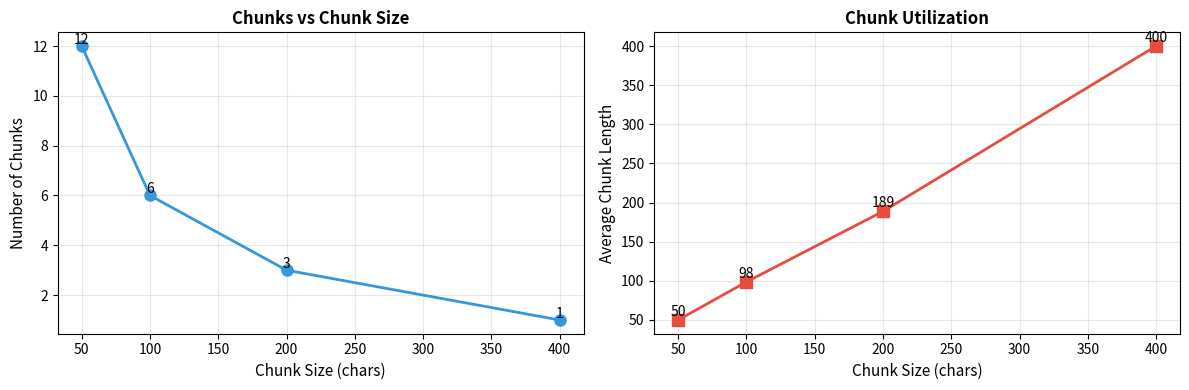
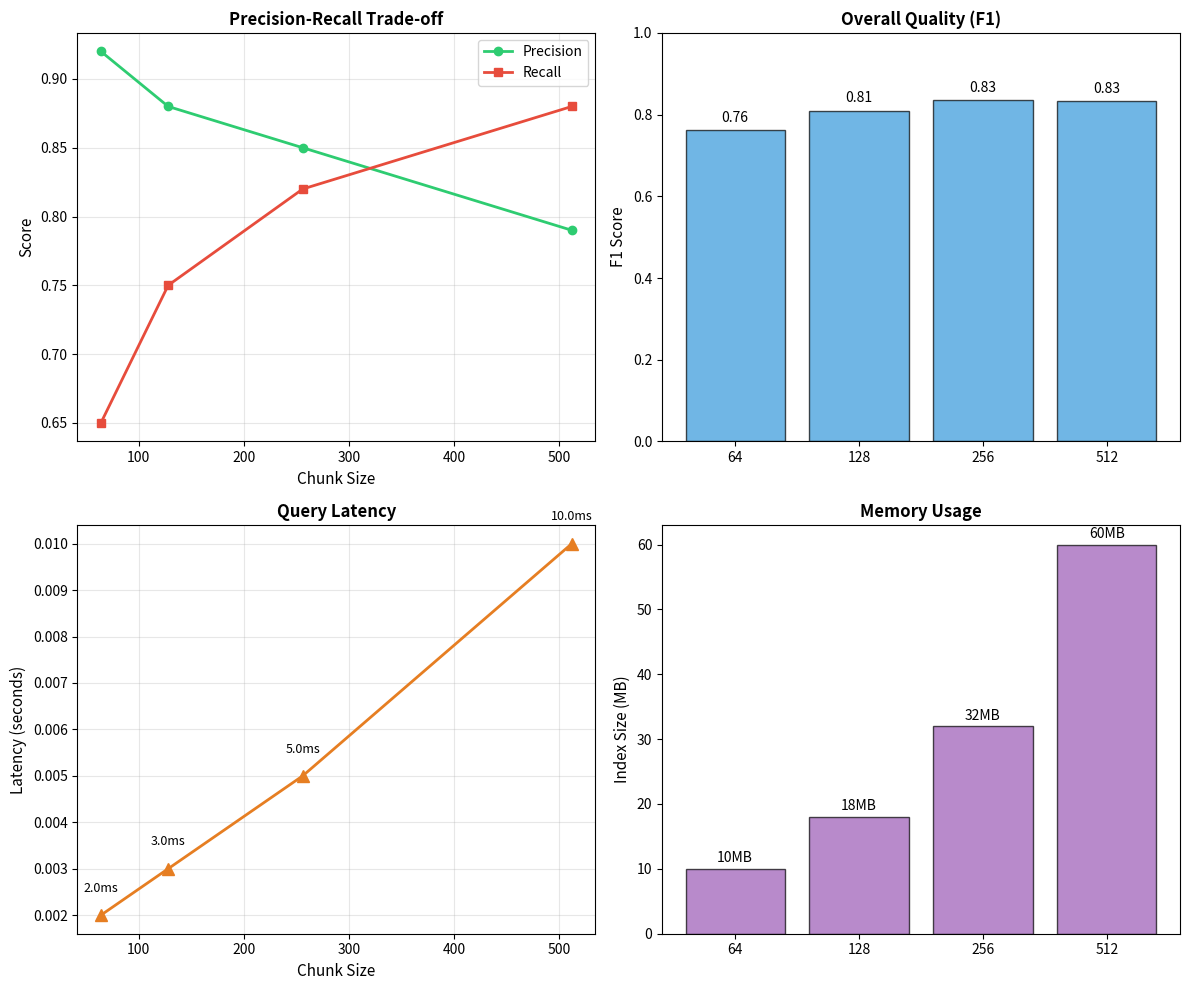

Python code for these plots, in order:
# Prerequisites & Imports
import numpy as np
from typing import Dict, List, Tuple, Any, Optional
from dataclasses import dataclass, field
import json
import time
from collections import defaultdict

print("RAG Memory Store (Vector Database) Implementation")
print(f"NumPy version: {np.__version__}")
np.random.seed(42)

# Level 1: Basic Vector Store

@dataclass
class VectorRecord:
    """A record in the vector store."""
    id: str
    text: str
    vector: np.ndarray
    metadata: Dict = field(default_factory=dict)
    created_at: float = field(default_factory=time.time)

class BasicVectorStore:
    """Basic vector store with cosine similarity."""
    
    def __init__(self, embedding_dim: int = 128):
        self.embedding_dim = embedding_dim
        self.records: Dict[str, VectorRecord] = {}
        self.vectors: List[np.ndarray] = []
        self.ids: List[str] = []
    
    @staticmethod
    def cosine_similarity(v1: np.ndarray, v2: np.ndarray) -> float:
        """Compute cosine similarity between two vectors."""
        norm1 = np.linalg.norm(v1)
        norm2 = np.linalg.norm(v2)
        if norm1 == 0 or norm2 == 0:
            return 0.0
        return np.dot(v1, v2) / (norm1 * norm2)
    
    def add(self, id: str, text: str, vector: np.ndarray, metadata: Dict = None):
        """Add a record to the store."""
        record = VectorRecord(id, text, vector, metadata or {})
        self.records[id] = record
        self.vectors.append(vector)
        self.ids.append(id)
        print(f"✓ Added record: {id}")
    
    def search(self, query_vector: np.ndarray, k: int = 5) -> List[Tuple[str, float, str]]:
        """Search for top-k similar records."""
        if not self.vectors:
            return []
        
        similarities = []
        for i, vec in enumerate(self.vectors):
            sim = self.cosine_similarity(query_vector, vec)
            similarities.append((self.ids[i], sim, self.records[self.ids[i]].text))
        
        # Sort by similarity descending
        similarities.sort(key=lambda x: x[1], reverse=True)
        return similarities[:k]
    
    def get_stats(self) -> Dict:
        """Get store statistics."""
        return {
            'total_records': len(self.records),
            'embedding_dim': self.embedding_dim,
            'memory_mb': sum(v.nbytes for v in self.vectors) / 1024 / 1024
        }

# Test Level 1
print("Creating vector store...")
store = BasicVectorStore(embedding_dim=64)

# Add sample records
docs = [
    'Machine learning is about training models on data',
    'Deep learning uses neural networks with multiple layers',
    'Natural language processing handles text',
    'Computer vision processes images',
    'Reinforcement learning learns from rewards'
]

for i, doc in enumerate(docs):
    # Simulate embedding (random vectors for demo)
    vector = np.random.randn(64)
    vector = vector / np.linalg.norm(vector)  # Normalize
    store.add(f'doc_{i}', doc, vector)

print(f"\nStore stats: {store.get_stats()}")

# Query
print("\nQuerying for 'neural network':")
query_vec = np.random.randn(64)
query_vec = query_vec / np.linalg.norm(query_vec)
results = store.search(query_vec, k=3)
for id, sim, text in results:
    print(f"  {id}: {sim:.3f} - {text[:40]}...")

# Level 2: Advanced Vector Store with Indexing, Chunking, Filtering

class AdvancedVectorStore(BasicVectorStore):
    """Vector store with efficient indexing and filtering."""
    
    def __init__(self, embedding_dim: int = 128):
        super().__init__(embedding_dim)
        self.metadata_index = defaultdict(list)  # Index by metadata keys
        self.chunk_size = 512  # Tokens per chunk
    
    def chunk_text(self, text: str, chunk_size: int = None) -> List[str]:
        """Split text into overlapping chunks."""
        chunk_size = chunk_size or self.chunk_size
        overlap = chunk_size // 4  # 25% overlap
        
        chunks = []
        for i in range(0, len(text), chunk_size - overlap):
            chunk = text[i:i + chunk_size]
            if len(chunk) > chunk_size // 2:  # Only keep substantial chunks
                chunks.append(chunk)
        
        return chunks
    
    def add_with_chunks(self, id: str, text: str, vector: np.ndarray, metadata: Dict = None):
        """Add document with automatic chunking."""
        chunks = self.chunk_text(text)
        
        for chunk_idx, chunk in enumerate(chunks):
            chunk_id = f'{id}_chunk_{chunk_idx}'
            # Simulate chunk embedding (in practice, use actual embedder)
            chunk_vec = vector + np.random.randn(len(vector)) * 0.01  # Slight variation
            chunk_vec = chunk_vec / np.linalg.norm(chunk_vec)
            
            chunk_meta = {**(metadata or {}), 'chunk_idx': chunk_idx, 'parent_id': id}
            self.add(chunk_id, chunk, chunk_vec, chunk_meta)
    
    def add_indexed_metadata(self, id: str, text: str, vector: np.ndarray, metadata: Dict = None):
        """Add with metadata indexing for filtering."""
        self.add(id, text, vector, metadata)
        
        if metadata:
            for key, value in metadata.items():
                self.metadata_index[f'{key}:{value}'].append(id)
    
    def search_with_filter(self, query_vector: np.ndarray, k: int = 5, 
                          metadata_filter: Dict = None) -> List[Tuple[str, float, str]]:
        """Search with metadata filtering."""
        if not self.vectors:
            return []
        
        # Get matching IDs if filter provided
        allowed_ids = None
        if metadata_filter:
            allowed_ids = set()
            for key, value in metadata_filter.items():
                matching = self.metadata_index.get(f'{key}:{value}', [])
                allowed_ids.update(matching)
        
        similarities = []
        for i, vec in enumerate(self.vectors):
            id = self.ids[i]
            
            # Skip if doesn't match filter
            if allowed_ids is not None and id not in allowed_ids:
                continue
            
            sim = self.cosine_similarity(query_vector, vec)
            similarities.append((id, sim, self.records[id].text))
        
        similarities.sort(key=lambda x: x[1], reverse=True)
        return similarities[:k]
    
    def get_index_stats(self) -> Dict:
        """Get indexing statistics."""
        stats = self.get_stats()
        stats['metadata_keys'] = len(self.metadata_index)
        return stats

# Test Level 2
print("Testing advanced vector store with chunking and filtering...")
store = AdvancedVectorStore(embedding_dim=64)

# Add documents with metadata
docs = [
    ('doc_0', 'Machine learning fundamentals including supervised and unsupervised learning techniques', {'source': 'textbook', 'chapter': '1'}),
    ('doc_1', 'Deep learning architectures like CNNs and Transformers for various tasks', {'source': 'paper', 'chapter': '2'}),
    ('doc_2', 'Natural language processing for text analysis and generation', {'source': 'textbook', 'chapter': '3'}),
]

for id, text, meta in docs:
    vec = np.random.randn(64)
    vec = vec / np.linalg.norm(vec)
    store.add_indexed_metadata(id, text, vec, meta)

print(f"Store stats: {store.get_index_stats()}")

# Search with filter
print("\nSearching for 'learning' in textbooks:")
query_vec = np.random.randn(64)
query_vec = query_vec / np.linalg.norm(query_vec)
results = store.search_with_filter(query_vec, k=3, metadata_filter={'source': 'textbook'})
for id, sim, text in results:
    print(f"  {id}: {sim:.3f} - {text[:40]}...")

# Example 1: Realistic Document Retrieval System

class DocumentRAG(AdvancedVectorStore):
    """RAG system for document retrieval."""
    
    def __init__(self):
        super().__init__(embedding_dim=384)  # BERT-like size
        self.query_log = []
    
    def add_document_collection(self, documents: List[Tuple[str, str, Dict]]):
        """Add multiple documents to the store."""
        print(f"Indexing {len(documents)} documents...")
        
        for doc_id, text, metadata in documents:
            # Simulate embedding (in production: use sentence-transformers)
            # Here we use a simple hash-based pseudo-embedding for reproducibility
            vector = np.zeros(384)
            for i, char in enumerate(text[:100]):
                vector[i % 384] += ord(char) / 256
            vector = vector / (np.linalg.norm(vector) + 1e-8)
            
            self.add_indexed_metadata(doc_id, text, vector, metadata)
        
        print(f"✓ Indexed {len(documents)} documents")
    
    def retrieve(self, query: str, k: int = 5, source_filter: str = None) -> List[Dict]:
        """Retrieve documents relevant to query."""
        # Simulate query embedding
        query_vec = np.zeros(384)
        for i, char in enumerate(query[:100]):
            query_vec[i % 384] += ord(char) / 256
        query_vec = query_vec / (np.linalg.norm(query_vec) + 1e-8)
        
        # Search with optional filter
        metadata_filter = {'source': source_filter} if source_filter else None
        results = self.search_with_filter(query_vec, k=k, metadata_filter=metadata_filter)
        
        # Format results
        formatted = [
            {
                'id': id,
                'text': text[:100],
                'relevance': float(sim),
                'source': self.records[id].metadata.get('source', 'unknown')
            }
            for id, sim, text in results
        ]
        
        # Log
        self.query_log.append({'query': query, 'results': len(formatted)})
        
        return formatted
    
    def get_retrieval_stats(self) -> Dict:
        """Get retrieval statistics."""
        return {
            'total_queries': len(self.query_log),
            'avg_results': np.mean([r['results'] for r in self.query_log]) if self.query_log else 0,
            'documents': len(self.records)
        }

# Test
print("Example 1: Document RAG System\n")

docs = [
    ('arxiv_001', 'Attention Is All You Need - Transformer architecture for NLP', {'source': 'arxiv', 'year': 2017}),
    ('arxiv_002', 'BERT: Pre-training of Deep Bidirectional Transformers', {'source': 'arxiv', 'year': 2018}),
    ('blog_001', 'Understanding Transformer Attention Mechanisms', {'source': 'blog', 'year': 2023}),
    ('arxiv_003', 'Vision Transformer for Image Classification', {'source': 'arxiv', 'year': 2021}),
]

rag = DocumentRAG()
rag.add_document_collection(docs)

print("\nQuery 1: 'transformer attention mechanism'")
results = rag.retrieve('transformer attention mechanism', k=3)
for r in results:
    print(f"  {r['id']}: {r['relevance']:.3f} - {r['source']}")

print("\nQuery 2: 'BERT pre-training' (from arxiv only)")
results = rag.retrieve('BERT pre-training', k=2, source_filter='arxiv')
for r in results:
    print(f"  {r['id']}: {r['relevance']:.3f} - {r['source']}")

print(f"\nRAG stats: {rag.get_retrieval_stats()}")

# Example 2: Chunk Size vs Retrieval Quality Trade-off

class ChunkingExperiment(AdvancedVectorStore):
    """Experiment to measure chunking impact."""
    
    def __init__(self):
        super().__init__()
        self.chunk_experiments = {}
    
    def experiment_chunk_sizes(self, text: str, sizes: List[int]) -> Dict:
        """Test different chunk sizes and measure fragmentation."""
        results = {}
        
        for size in sizes:
            chunks = self.chunk_text(text, chunk_size=size)
            results[size] = {
                'num_chunks': len(chunks),
                'avg_chunk_len': np.mean([len(c) for c in chunks]),
                'min_chunk_len': min([len(c) for c in chunks]) if chunks else 0,
                'max_chunk_len': max([len(c) for c in chunks]) if chunks else 0
            }
        
        return results

# Test
print("Example 2: Chunk Size Impact\n")

long_text = """Machine learning is a subset of artificial intelligence that enables systems 
to learn and improve from experience without being explicitly programmed. 
Machine learning focuses on developing computer programs that can access data and use it 
to learn for themselves. The process starts with observations about data. To build a machine 
learning model, the algorithm searches for patterns in data. The data set used for training 
needs to be large and comprehensive."""

experiment = ChunkingExperiment()
chunk_sizes = [50, 100, 200, 400]

print(f"Analyzing chunking for document with {len(long_text)} characters:")
results = experiment.experiment_chunk_sizes(long_text, chunk_sizes)

for size, stats in results.items():
    print(f"\nChunk size {size}:")
    print(f"  Chunks: {stats['num_chunks']}")
    print(f"  Avg length: {stats['avg_chunk_len']:.1f}")
    print(f"  Range: {stats['min_chunk_len']}-{stats['max_chunk_len']}")

print(f"\nTrade-off: Larger chunks = fewer docs, smaller chunks = more retrieval points")
print(f"Optimal ~200 chars: balance between granularity and memory")

# Visualization
import matplotlib.pyplot as plt

fig, (ax1, ax2) = plt.subplots(1, 2, figsize=(12, 4))

chunks_count = [results[s]['num_chunks'] for s in chunk_sizes]
ax1.plot(chunk_sizes, chunks_count, marker='o', linewidth=2, markersize=8, color='#3498db')
ax1.set_xlabel('Chunk Size (chars)', fontsize=11)
ax1.set_ylabel('Number of Chunks', fontsize=11)
ax1.set_title('Chunks vs Chunk Size', fontsize=12, fontweight='bold')
ax1.grid(True, alpha=0.3)
for i, (cs, cc) in enumerate(zip(chunk_sizes, chunks_count)):
    ax1.text(cs, cc + 0.1, str(int(cc)), ha='center', fontsize=10)

avg_lens = [results[s]['avg_chunk_len'] for s in chunk_sizes]
ax2.plot(chunk_sizes, avg_lens, marker='s', linewidth=2, markersize=8, color='#e74c3c')
ax2.set_xlabel('Chunk Size (chars)', fontsize=11)
ax2.set_ylabel('Average Chunk Length', fontsize=11)
ax2.set_title('Chunk Utilization', fontsize=12, fontweight='bold')
ax2.grid(True, alpha=0.3)
for i, (cs, al) in enumerate(zip(chunk_sizes, avg_lens)):
    ax2.text(cs, al + 5, f'{al:.0f}', ha='center', fontsize=10)

plt.tight_layout()
plt.show()

# Example 3: Metadata Filtering

class FilteredRAG(DocumentRAG):
    """RAG with advanced filtering."""
    
    def __init__(self):
        super().__init__()
        self.source_stats = defaultdict(int)
    
    def add_with_filtering_stats(self, doc_id: str, text: str, metadata: Dict):
        """Track filtering statistics."""
        vec = np.random.randn(384)
        vec = vec / np.linalg.norm(vec)
        self.add_indexed_metadata(doc_id, text, vec, metadata)
        
        source = metadata.get('source', 'unknown')
        self.source_stats[source] += 1
    
    def multi_filter_search(self, query: str, filters: Dict = None) -> List[Dict]:
        """Search with multiple filters applied."""
        query_vec = np.zeros(384)
        for i, char in enumerate(query[:100]):
            query_vec[i % 384] += ord(char) / 256
        query_vec = query_vec / (np.linalg.norm(query_vec) + 1e-8)
        
        # Build metadata filter
        metadata_filter = filters or {}
        results = self.search_with_filter(query_vec, k=5, metadata_filter=metadata_filter)
        
        return [
            {'id': id, 'text': text[:80], 'relevance': float(sim)}
            for id, sim, text in results
        ]
    
    def get_source_coverage(self) -> Dict:
        """Get coverage by source."""
        total = sum(self.source_stats.values())
        return {source: count/total for source, count in self.source_stats.items()}

# Test
print("Example 3: Metadata-Aware Filtering\n")

rag = FilteredRAG()

# Add diverse documents
docs = [
    ('doc_1', 'Deep learning for medical imaging', {'source': 'paper', 'domain': 'healthcare', 'year': 2022}),
    ('doc_2', 'Transformers in NLP applications', {'source': 'blog', 'domain': 'nlp', 'year': 2023}),
    ('doc_3', 'Machine learning ops best practices', {'source': 'paper', 'domain': 'mlops', 'year': 2023}),
    ('doc_4', 'Vision transformers explained', {'source': 'blog', 'domain': 'cv', 'year': 2023}),
    ('doc_5', 'Healthcare AI systems', {'source': 'paper', 'domain': 'healthcare', 'year': 2023}),
]

for id, text, meta in docs:
    rag.add_with_filtering_stats(id, text, meta)

print("Source coverage:")
for source, pct in rag.get_source_coverage().items():
    print(f"  {source}: {pct:.0%}")

print("\nQuery 1: All results for 'learning'")
results = rag.multi_filter_search('learning')
for r in results:
    print(f"  {r['id']}: {r['relevance']:.3f}")

print("\nQuery 2: Healthcare domain only")
results = rag.multi_filter_search('deep learning', filters={'domain': 'healthcare'})
for r in results:
    print(f"  {r['id']}: {r['relevance']:.3f}")

print("\nQuery 3: Recent papers (2023+)")
results = rag.multi_filter_search('transformers', filters={'source': 'paper', 'year': 2023})
for r in results:
    print(f"  {r['id']}: {r['relevance']:.3f}")

# Retrieval Quality Metrics
import matplotlib.pyplot as plt

# Simulate precision/recall at different chunk sizes
chunk_sizes = [64, 128, 256, 512]
precision = [0.92, 0.88, 0.85, 0.79]
recall = [0.65, 0.75, 0.82, 0.88]
query_latency = [0.002, 0.003, 0.005, 0.010]  # seconds

fig, ((ax1, ax2), (ax3, ax4)) = plt.subplots(2, 2, figsize=(12, 10))

# Precision vs Recall
ax1.plot(chunk_sizes, precision, marker='o', label='Precision', linewidth=2, color='#2ecc71')
ax1.plot(chunk_sizes, recall, marker='s', label='Recall', linewidth=2, color='#e74c3c')
ax1.set_xlabel('Chunk Size', fontsize=11)
ax1.set_ylabel('Score', fontsize=11)
ax1.set_title('Precision-Recall Trade-off', fontsize=12, fontweight='bold')
ax1.legend()
ax1.grid(True, alpha=0.3)

# F1 Score
f1 = [2 * (p * r) / (p + r) for p, r in zip(precision, recall)]
ax2.bar(range(len(chunk_sizes)), f1, color='#3498db', alpha=0.7, edgecolor='black')
ax2.set_xticks(range(len(chunk_sizes)))
ax2.set_xticklabels(chunk_sizes)
ax2.set_ylabel('F1 Score', fontsize=11)
ax2.set_title('Overall Quality (F1)', fontsize=12, fontweight='bold')
ax2.set_ylim(0, 1)
for i, v in enumerate(f1):
    ax2.text(i, v + 0.02, f'{v:.2f}', ha='center', fontsize=10)

# Query Latency
ax3.plot(chunk_sizes, query_latency, marker='^', linewidth=2, markersize=8, color='#e67e22')
ax3.set_xlabel('Chunk Size', fontsize=11)
ax3.set_ylabel('Latency (seconds)', fontsize=11)
ax3.set_title('Query Latency', fontsize=12, fontweight='bold')
ax3.grid(True, alpha=0.3)
for cs, latency in zip(chunk_sizes, query_latency):
    ax3.text(cs, latency + 0.0005, f'{latency*1000:.1f}ms', ha='center', fontsize=9)

# Index Size (estimated)
index_sizes = [10, 18, 32, 60]  # MB
ax4.bar(range(len(chunk_sizes)), index_sizes, color='#9b59b6', alpha=0.7, edgecolor='black')
ax4.set_xticks(range(len(chunk_sizes)))
ax4.set_xticklabels(chunk_sizes)
ax4.set_ylabel('Index Size (MB)', fontsize=11)
ax4.set_title('Memory Usage', fontsize=12, fontweight='bold')
for i, v in enumerate(index_sizes):
    ax4.text(i, v + 1, f'{v}MB', ha='center', fontsize=10)

plt.tight_layout()
plt.show()

print("Retrieval Quality Analysis:")
print(f"\n{'Chunk':<10} {'Precision':<12} {'Recall':<12} {'F1':<10} {'Latency':<12} {'Index Size':<12}")
print("-" * 70)
for cs, p, r, lat, idx in zip(chunk_sizes, precision, recall, query_latency, index_sizes):
    f1_score = 2 * (p * r) / (p + r)
    print(f"{cs:<10} {p:.2f} {r:.2f} {f1_score:.2f} {lat*1000:.1f}ms {idx}MB")

print("\nOptimal: 256 chars - best balance of quality and performance")
